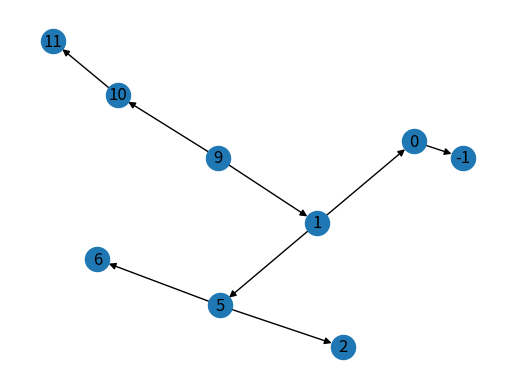
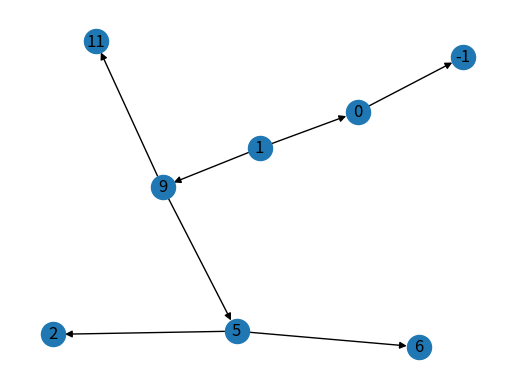
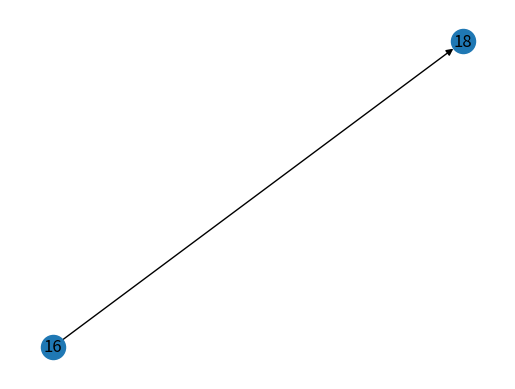
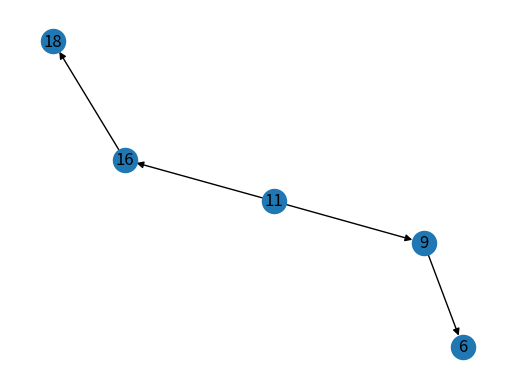

Python code for these plots, in order:
# ref: https://www.geeksforgeeks.org/avl-tree-set-1-insertion/
#      https://www.geeksforgeeks.org/avl-tree-set-2-deletion/
import networkx as nx
import matplotlib.pyplot as plt


class TreeNode:
    def __init__(self, val, parent=None, left=None, right=None):
        self.val = val
        self.parent = parent
        self.left = left
        self.right = right
        self.height = 1


def height(node: TreeNode):
    return node.height if node else 0


def update_height(node: TreeNode):
    node.height = 1 + max(height(node.left), height(node.right))
    return node


def insert(root: TreeNode, k):
    # normal insertion
    if not root:
        return TreeNode(k)
    if k < root.val:
        root.left = insert(root.left, k)
    else:
        root.right = insert(root.right, k)

    # update height
    root = update_height(root)

    # (left - right) height difference
    diff = height(root.left) - height(root.right)

    # left left case
    if diff > 1 and k < root.left.val:
        return right_rotate(root)

    # right right case
    if diff < -1 and k > root.right.val:
        return left_rotate(root)

    # left right case
    if diff > 1 and k > root.left.val:
        root.left = left_rotate(root.left)
        return right_rotate(root)

    # right left case
    if diff < -1 and k < root.right.val:
        root.right = right_rotate(root.right)
        return left_rotate(root)

    return root


def height_diff(root: TreeNode):
    return height(root.left) - height(root.right)


#
#   x                     y
#  / \       left        / \
# T1  y      ----->     x  T3
#    / \     <----     / \
#   T2 T3    right    T1 T2
#


def left_rotate(x: TreeNode):
    y = x.right
    T2 = y.left

    y.left = x
    x.right = T2

    x = update_height(x)
    y = update_height(y)

    return y


def right_rotate(y: TreeNode):
    x = y.left
    T2 = x.right

    y.left = T2
    x.right = y

    y = update_height(y)
    x = update_height(x)

    return x


def delete(root: TreeNode, k):
    # normal deletion
    if not root:
        return root

    if k < root.val:
        root.left = delete(root.left, k)
    elif k > root.val:
        root.right = delete(root.right, k)
    else:
        if root.left is None:
            temp = root.right
            del root
            return temp

        if root.right is None:
            temp = root.left
            del root
            return temp

        temp = min_node(root.right)
        root.val = temp.val
        root.right = delete(root.right, temp.val)

    if root is None:
        return root

    # update the height of the ancestor node
    root = update_height(root)

    # rebalance
    return rebalance(root)


def rebalance(root: TreeNode):
    diff = height_diff(root)

    # left left
    if diff > 1 and height_diff(root.left) >= 0:
        return right_rotate(root)
    # right right
    if diff < -1 and height_diff(root.right) <= 0:
        return left_rotate(root)
    # left right
    if diff > 1 and height_diff(root.left) < 0:
        root.left = left_rotate(root.left)
        return right_rotate(root)
    # right left
    if diff < -1 and height_diff(root.right) > 0:
        root.right = right_rotate(root.right)
        return left_rotate(root)
    return root


def min_node(root: TreeNode):
    """Left most leaf"""
    if root is None or root.left is None:
        return root
    return min_node(root.left)


def max_node(root: TreeNode):
    """Right most leaft"""
    if root is None or root.right is None:
        return root
    return max_node(root.right)


def preorder_print(root: TreeNode):
    if not root:
        return

    print(root.val, end=" ")
    preorder_print(root.left)
    preorder_print(root.right)


def merge_with_root(r1: TreeNode, r2: TreeNode, node: TreeNode):
    if abs(r1.height - r2.height) <= 1:
        node.left = r1
        node.right = r2
        r1.parent = node
        r2.parent = node
        node.height = max(r1.height, r2.height) + 1
        return node
    elif r1.height > r2.height:
        temp = merge_with_root(r1.right, r2, node)
        r1.right = temp
        temp.parent = r1
        return rebalance(r1)
    elif r1.height < r2.height:
        temp = merge_with_root(r1, r2.left, node)
        r2.left = temp
        temp.parent = r2
        return rebalance(r2)


def merge(r1: TreeNode, r2: TreeNode):
    node = max_node(r1)
    r1 = delete(r1, node.val)
    print(node.val)
    merge_with_root(r1, r2, node)
    return node


def r_visualize(G, root: TreeNode):
    G.add_node(root.val)
    if root.left is not None:
        G.add_edge(root.val, r_visualize(G, root.left))

    if root.right is not None:
        G.add_edge(root.val, r_visualize(G, root.right))
    return root.val


def visualize(root: TreeNode):
    G = nx.DiGraph()
    r_visualize(G, root)
    nx.planar_layout(G)
    nx.draw_networkx(G)
    plt.axis('off')
    plt.show()


if __name__ == '__main__':
    # insert
    nums = [9, 5, 10, 0, 6, 11, -1, 1, 2]
    root = None
    for num in nums:
        root = insert(root, num)
    visualize(root)

    # delete
    root = delete(root, 10)
    visualize(root)

    # merge
    root2 = None
    for num in [16, 18]:
        root2 = insert(root2, num)
    visualize(root2)

    r = merge(root, root2)
    visualize(r)
